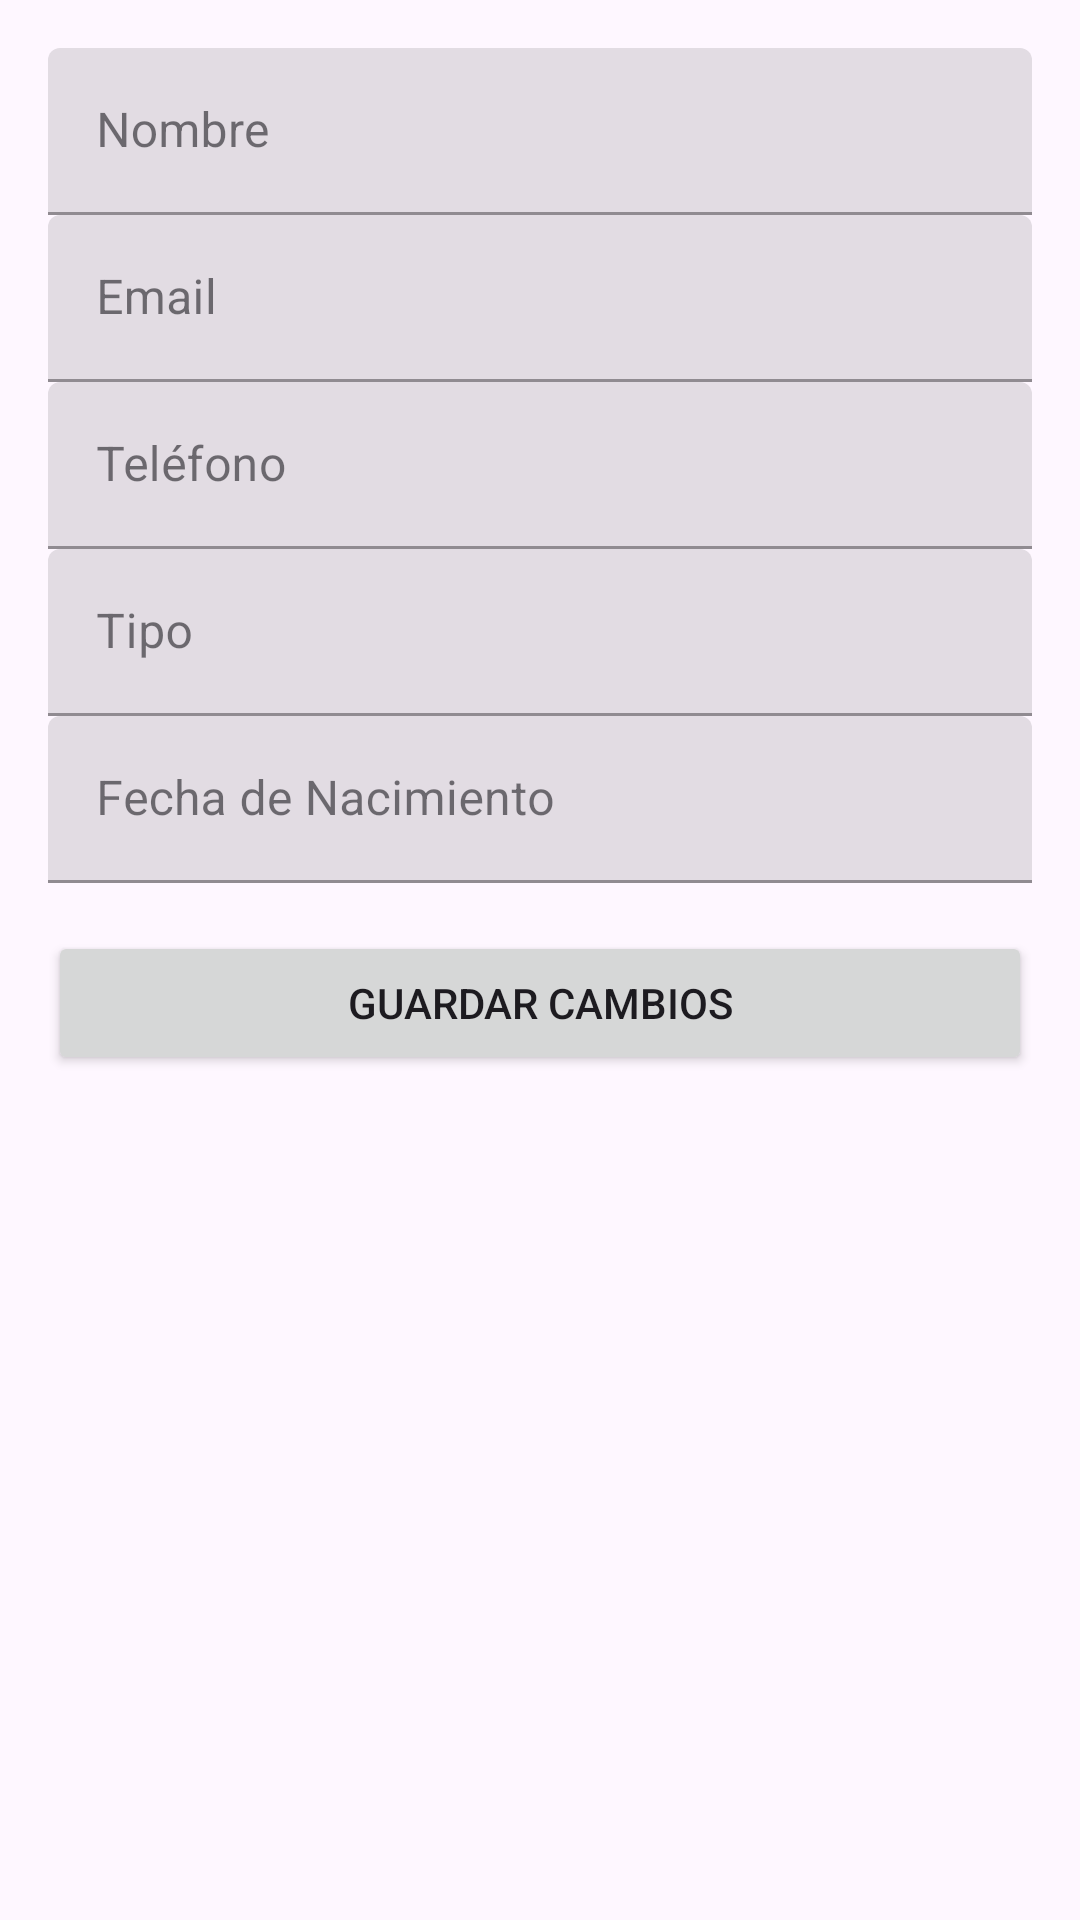

Android layout source for this screen:
<!-- AndroidManifest.xml: application theme Theme.HelpTec -->
<!-- res/layout/fragment_edital_perfil.xml -->
<?xml version="1.0" encoding="utf-8"?>
<LinearLayout xmlns:android="http://schemas.android.com/apk/res/android"
    android:layout_width="match_parent"
    android:layout_height="match_parent"
    android:orientation="vertical"
    android:padding="16dp">

    
    <com.google.android.material.textfield.TextInputLayout
        android:id="@+id/tilNombre"
        style="@style/Widget.MaterialComponents.TextInputLayout.FilledBox"
        android:layout_width="match_parent"
        android:layout_height="wrap_content"
        android:hint="Nombre">

        <com.google.android.material.textfield.TextInputEditText
            android:id="@+id/etNombre"
            android:layout_width="match_parent"
            android:layout_height="wrap_content"
            android:inputType="textPersonName" />
    </com.google.android.material.textfield.TextInputLayout>

    
    <com.google.android.material.textfield.TextInputLayout
        android:id="@+id/tilEmail"
        style="@style/Widget.MaterialComponents.TextInputLayout.FilledBox"
        android:layout_width="match_parent"
        android:layout_height="wrap_content"
        android:hint="Email">

        <com.google.android.material.textfield.TextInputEditText
            android:id="@+id/etEmail"
            android:layout_width="match_parent"
            android:layout_height="wrap_content"
            android:inputType="textEmailAddress"
            android:enabled="false" />
    </com.google.android.material.textfield.TextInputLayout>

    
    <com.google.android.material.textfield.TextInputLayout
        android:id="@+id/tilTelefono"
        style="@style/Widget.MaterialComponents.TextInputLayout.FilledBox"
        android:layout_width="match_parent"
        android:layout_height="wrap_content"
        android:hint="Teléfono">

        <com.google.android.material.textfield.TextInputEditText
            android:id="@+id/etTelefono"
            android:layout_width="match_parent"
            android:layout_height="wrap_content"
            android:inputType="phone" />
    </com.google.android.material.textfield.TextInputLayout>

    
    <com.google.android.material.textfield.TextInputLayout
        android:id="@+id/tilTipo"
        style="@style/Widget.MaterialComponents.TextInputLayout.FilledBox"
        android:layout_width="match_parent"
        android:layout_height="wrap_content"
        android:hint="Tipo">

        <com.google.android.material.textfield.TextInputEditText
            android:id="@+id/etTipo"
            android:layout_width="match_parent"
            android:layout_height="wrap_content"
            android:inputType="text" />
    </com.google.android.material.textfield.TextInputLayout>

    
    <com.google.android.material.textfield.TextInputLayout
        android:id="@+id/tilFechaNac"
        style="@style/Widget.MaterialComponents.TextInputLayout.FilledBox"
        android:layout_width="match_parent"
        android:layout_height="wrap_content"
        android:hint="Fecha de Nacimiento">

        <com.google.android.material.textfield.TextInputEditText
            android:id="@+id/etFechaNac"
            android:layout_width="match_parent"
            android:layout_height="wrap_content"
            android:inputType="date" />
    </com.google.android.material.textfield.TextInputLayout>

    
    <Button
        android:id="@+id/btnGuardarCambios"
        android:layout_width="match_parent"
        android:layout_height="wrap_content"
        android:text="Guardar Cambios"
        android:layout_marginTop="16dp" />

</LinearLayout>
<!-- resources referenced by this layout -->
<resources>
  <style name="Theme.HelpTec" parent="Base.Theme.HelpTec">
          
      </style>
  <style name="Base.Theme.HelpTec" parent="Theme.Material3.DayNight.NoActionBar">
          
          <item name="colorPrimary">@color/c2</item>
          <item name="colorPrimaryDark">@color/c2</item>
          <item name="colorAccent">@color/c2</item>
      </style>
  <color name="c2">#6E7562</color>
</resources>
